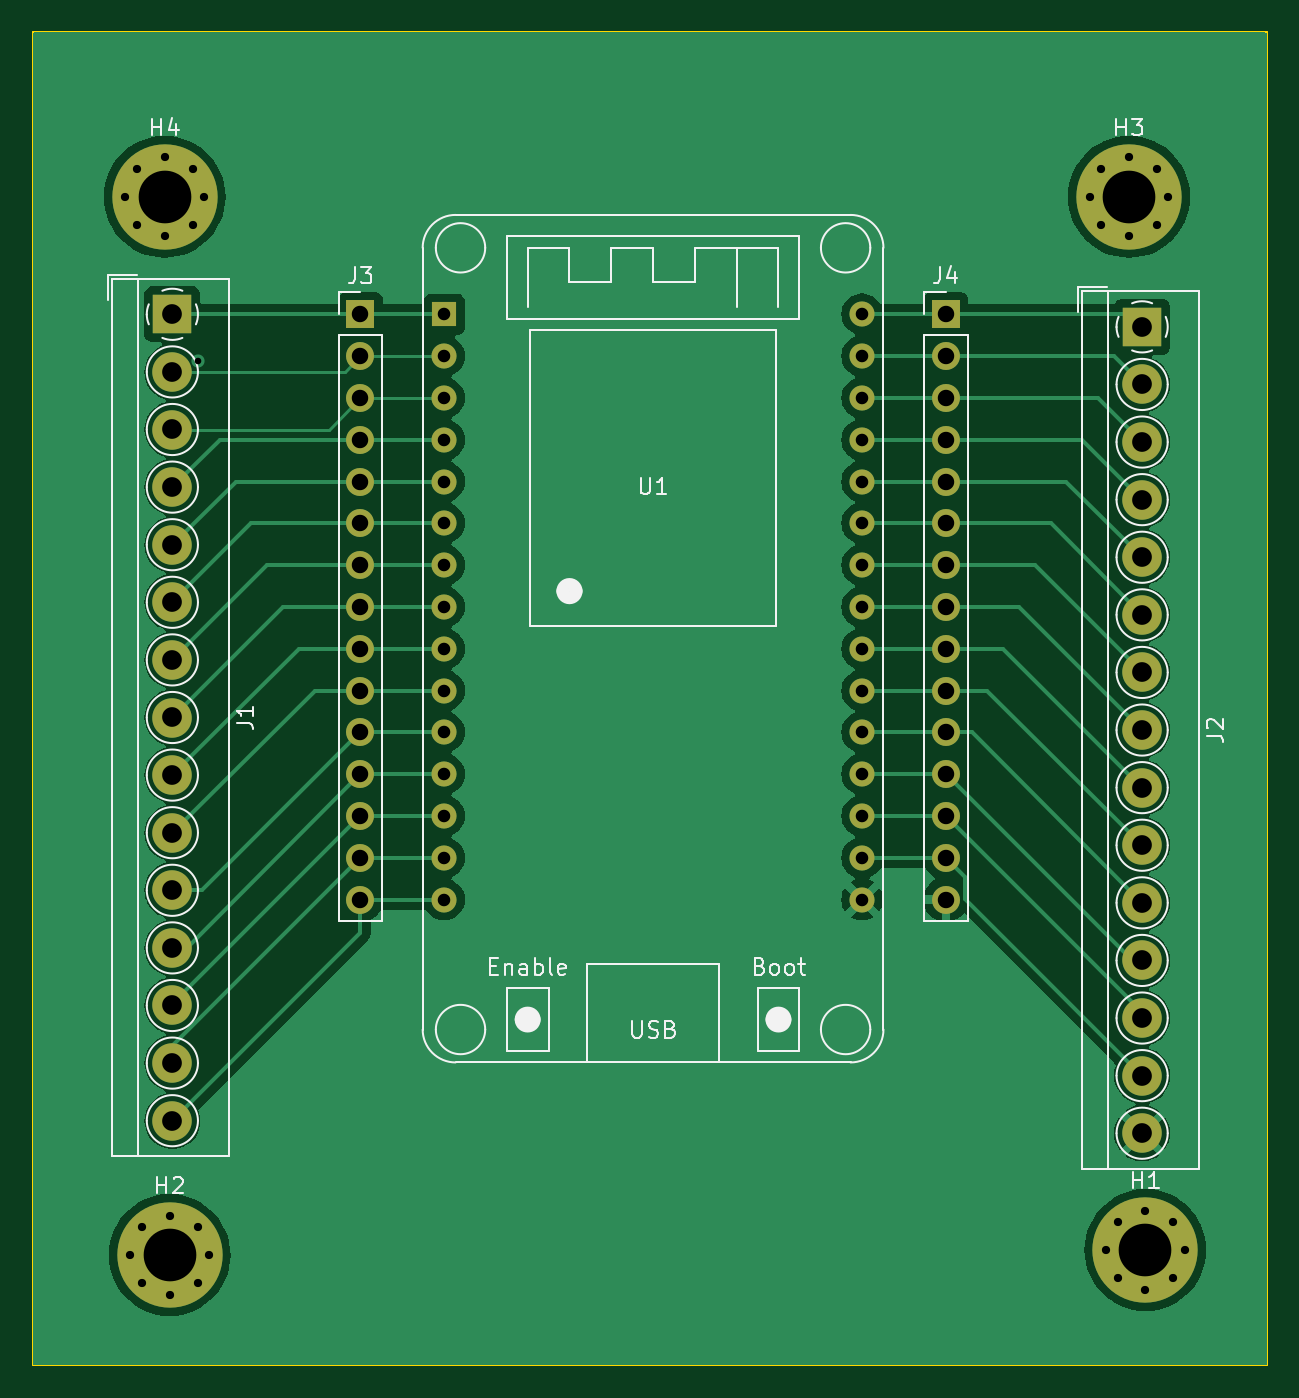
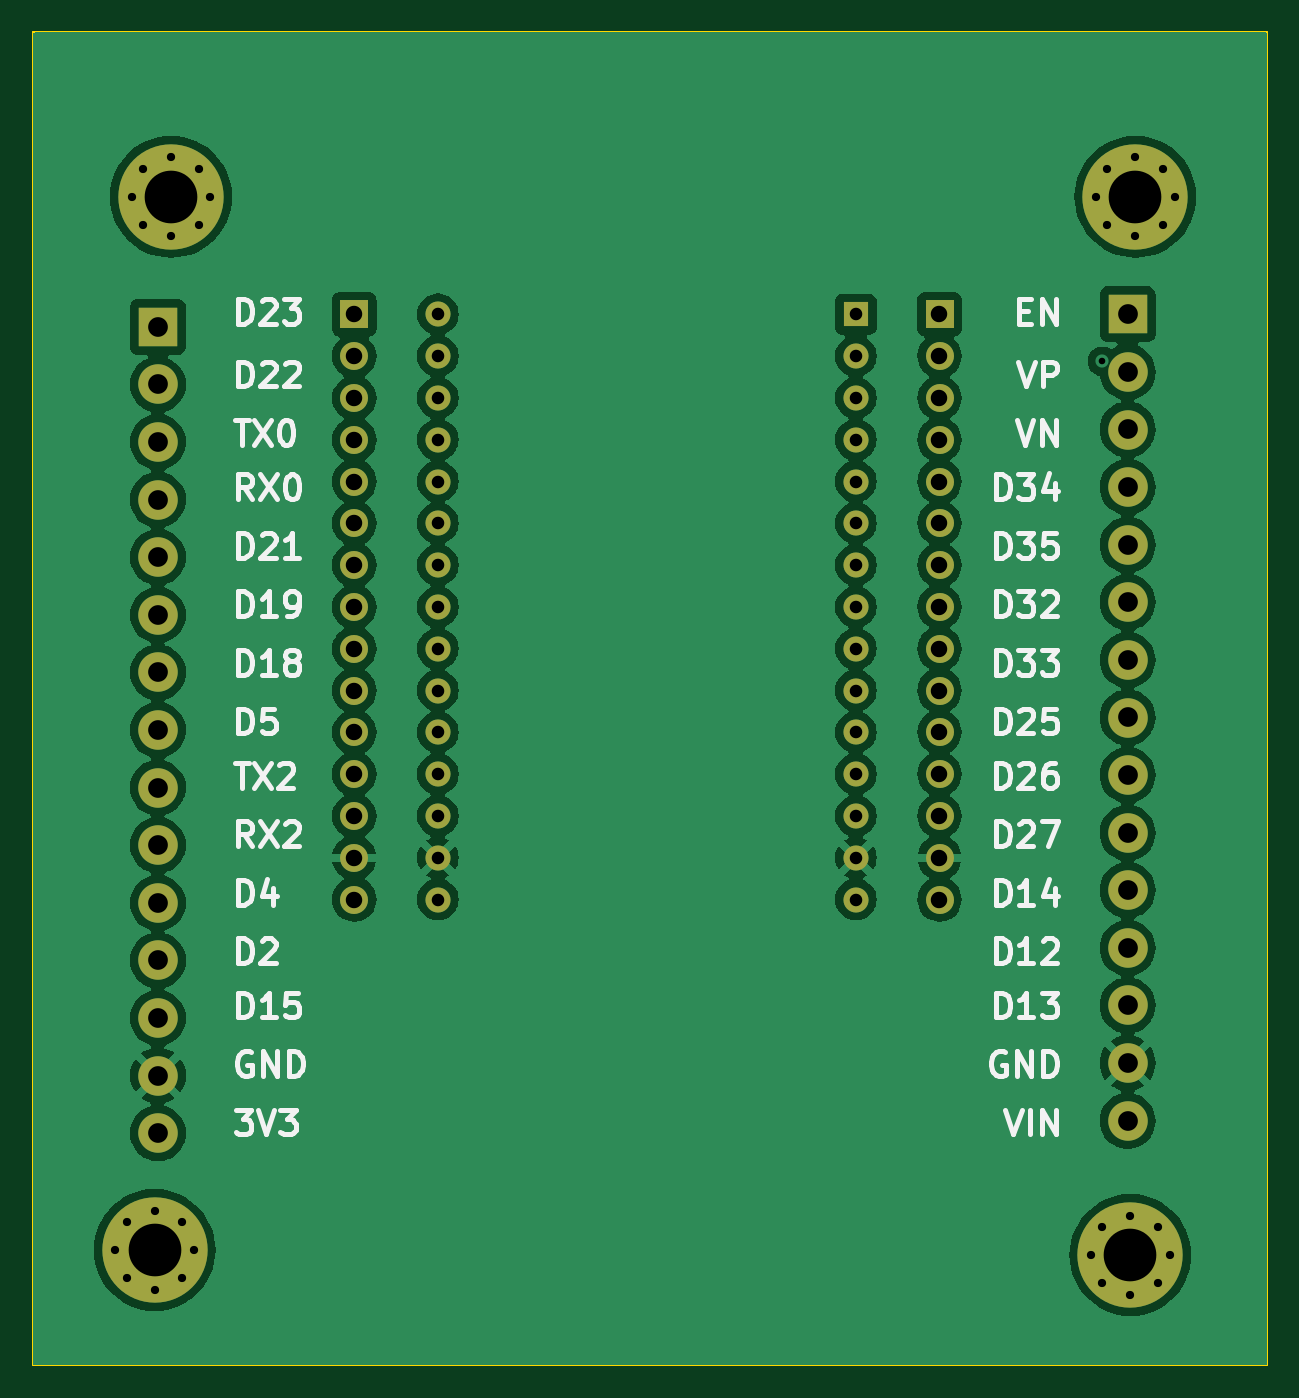
Circuit board: 11 layer files. Board 75.0 x 81.0 mm.
- bottom_copper: screw_terminal_breakout_board_esp32-B_Cu.gbl (147539 bytes)
- bottom_mask: screw_terminal_breakout_board_esp32-B_Mask.gbs (4144 bytes)
- paste: screw_terminal_breakout_board_esp32-B_Paste.gbp (522 bytes)
- bottom_silk: screw_terminal_breakout_board_esp32-B_Silkscreen.gbo (41631 bytes)
- outline: screw_terminal_breakout_board_esp32-Edge_Cuts.gm1 (679 bytes)
- top_copper: screw_terminal_breakout_board_esp32-F_Cu.gtl (78266 bytes)
- top_mask: screw_terminal_breakout_board_esp32-F_Mask.gts (4144 bytes)
- paste: screw_terminal_breakout_board_esp32-F_Paste.gtp (522 bytes)
- top_silk: screw_terminal_breakout_board_esp32-F_Silkscreen.gto (23623 bytes)
- drill: screw_terminal_breakout_board_esp32-NPTH.drl (308 bytes)
- drill: screw_terminal_breakout_board_esp32-PTH.drl (2677 bytes)

=== bottom_copper: screw_terminal_breakout_board_esp32-B_Cu.gbl (147539 bytes, source omitted) ===
=== bottom_mask: screw_terminal_breakout_board_esp32-B_Mask.gbs ===
%TF.GenerationSoftware,KiCad,Pcbnew,7.0.10-7.0.10~ubuntu22.04.1*%
%TF.CreationDate,2024-02-12T01:26:08+01:00*%
%TF.ProjectId,screw_terminal_breakout_board_esp32,73637265-775f-4746-9572-6d696e616c5f,rev?*%
%TF.SameCoordinates,Original*%
%TF.FileFunction,Soldermask,Bot*%
%TF.FilePolarity,Negative*%
%FSLAX46Y46*%
G04 Gerber Fmt 4.6, Leading zero omitted, Abs format (unit mm)*
G04 Created by KiCad (PCBNEW 7.0.10-7.0.10~ubuntu22.04.1) date 2024-02-12 01:26:08*
%MOMM*%
%LPD*%
G01*
G04 APERTURE LIST*
%ADD10C,0.800000*%
%ADD11C,6.400000*%
%ADD12R,1.524000X1.524000*%
%ADD13C,1.524000*%
%ADD14C,2.400000*%
%ADD15R,2.400000X2.400000*%
%ADD16R,1.700000X1.700000*%
%ADD17O,1.700000X1.700000*%
G04 APERTURE END LIST*
D10*
%TO.C,H4*%
X110080000Y-57680000D03*
X111777056Y-61777056D03*
X111777056Y-58382944D03*
X112480000Y-60080000D03*
D11*
X110080000Y-60080000D03*
D10*
X110080000Y-62480000D03*
X108382944Y-58382944D03*
X108382944Y-61777056D03*
X107680000Y-60080000D03*
%TD*%
%TO.C,H3*%
X168680000Y-57680000D03*
X170377056Y-61777056D03*
X170377056Y-58382944D03*
X171080000Y-60080000D03*
D11*
X168680000Y-60080000D03*
D10*
X168680000Y-62480000D03*
X166982944Y-58382944D03*
X166982944Y-61777056D03*
X166280000Y-60080000D03*
%TD*%
%TO.C,H2*%
X110382944Y-121982944D03*
X112080000Y-126080000D03*
X112080000Y-122685888D03*
X112782944Y-124382944D03*
D11*
X110382944Y-124382944D03*
D10*
X110382944Y-126782944D03*
X108685888Y-122685888D03*
X108685888Y-126080000D03*
X107982944Y-124382944D03*
%TD*%
%TO.C,H1*%
X169680000Y-121680000D03*
X171377056Y-125777056D03*
X171377056Y-122382944D03*
X172080000Y-124080000D03*
D11*
X169680000Y-124080000D03*
D10*
X169680000Y-126480000D03*
X167982944Y-122382944D03*
X167982944Y-125777056D03*
X167280000Y-124080000D03*
%TD*%
D12*
%TO.C,U1*%
X127060000Y-67220000D03*
D13*
X127060000Y-69760000D03*
X127060000Y-72300000D03*
X127060000Y-74840000D03*
X127060000Y-77380000D03*
X127060000Y-79920000D03*
X127060000Y-82460000D03*
X127060000Y-85000000D03*
X127060000Y-87540000D03*
X127060000Y-90080000D03*
X127060000Y-92620000D03*
X127060000Y-95160000D03*
X127060000Y-97700000D03*
X127060000Y-100240000D03*
X127060000Y-102780000D03*
X152460000Y-102780000D03*
X152460000Y-100240000D03*
X152460000Y-97700000D03*
X152460000Y-95160000D03*
X152460000Y-92620000D03*
X152460000Y-90080000D03*
X152460000Y-87540000D03*
X152460000Y-85000000D03*
X152460000Y-82460000D03*
X152460000Y-79920000D03*
X152460000Y-77380000D03*
X152460000Y-74840000D03*
X152460000Y-72300000D03*
X152460000Y-69760000D03*
X152460000Y-67220000D03*
%TD*%
D14*
%TO.C,J1*%
X110550000Y-116220000D03*
X110550000Y-112720000D03*
X110550000Y-109220000D03*
X110550000Y-105720000D03*
X110550000Y-102220000D03*
X110550000Y-98720000D03*
X110550000Y-95220000D03*
X110550000Y-91720000D03*
X110550000Y-88220000D03*
X110550000Y-84720000D03*
X110550000Y-81220000D03*
X110550000Y-77720000D03*
X110550000Y-74220000D03*
X110550000Y-70720000D03*
D15*
X110550000Y-67220000D03*
%TD*%
%TO.C,J2*%
X169478000Y-67982000D03*
D14*
X169478000Y-71482000D03*
X169478000Y-74982000D03*
X169478000Y-78482000D03*
X169478000Y-81982000D03*
X169478000Y-85482000D03*
X169478000Y-88982000D03*
X169478000Y-92482000D03*
X169478000Y-95982000D03*
X169478000Y-99482000D03*
X169478000Y-102982000D03*
X169478000Y-106482000D03*
X169478000Y-109982000D03*
X169478000Y-113482000D03*
X169478000Y-116982000D03*
%TD*%
D16*
%TO.C,J4*%
X157540000Y-67220000D03*
D17*
X157540000Y-69760000D03*
X157540000Y-72300000D03*
X157540000Y-74840000D03*
X157540000Y-77380000D03*
X157540000Y-79920000D03*
X157540000Y-82460000D03*
X157540000Y-85000000D03*
X157540000Y-87540000D03*
X157540000Y-90080000D03*
X157540000Y-92620000D03*
X157540000Y-95160000D03*
X157540000Y-97700000D03*
X157540000Y-100240000D03*
X157540000Y-102780000D03*
%TD*%
D16*
%TO.C,J3*%
X121980000Y-67220000D03*
D17*
X121980000Y-69760000D03*
X121980000Y-72300000D03*
X121980000Y-74840000D03*
X121980000Y-77380000D03*
X121980000Y-79920000D03*
X121980000Y-82460000D03*
X121980000Y-85000000D03*
X121980000Y-87540000D03*
X121980000Y-90080000D03*
X121980000Y-92620000D03*
X121980000Y-95160000D03*
X121980000Y-97700000D03*
X121980000Y-100240000D03*
X121980000Y-102780000D03*
%TD*%
M02*

=== paste: screw_terminal_breakout_board_esp32-B_Paste.gbp ===
%TF.GenerationSoftware,KiCad,Pcbnew,7.0.10-7.0.10~ubuntu22.04.1*%
%TF.CreationDate,2024-02-12T01:26:08+01:00*%
%TF.ProjectId,screw_terminal_breakout_board_esp32,73637265-775f-4746-9572-6d696e616c5f,rev?*%
%TF.SameCoordinates,Original*%
%TF.FileFunction,Paste,Bot*%
%TF.FilePolarity,Positive*%
%FSLAX46Y46*%
G04 Gerber Fmt 4.6, Leading zero omitted, Abs format (unit mm)*
G04 Created by KiCad (PCBNEW 7.0.10-7.0.10~ubuntu22.04.1) date 2024-02-12 01:26:08*
%MOMM*%
%LPD*%
G01*
G04 APERTURE LIST*
G04 APERTURE END LIST*
M02*

=== bottom_silk: screw_terminal_breakout_board_esp32-B_Silkscreen.gbo (41631 bytes, source omitted) ===
=== outline: screw_terminal_breakout_board_esp32-Edge_Cuts.gm1 ===
%TF.GenerationSoftware,KiCad,Pcbnew,7.0.10-7.0.10~ubuntu22.04.1*%
%TF.CreationDate,2024-02-12T01:26:09+01:00*%
%TF.ProjectId,screw_terminal_breakout_board_esp32,73637265-775f-4746-9572-6d696e616c5f,rev?*%
%TF.SameCoordinates,Original*%
%TF.FileFunction,Profile,NP*%
%FSLAX46Y46*%
G04 Gerber Fmt 4.6, Leading zero omitted, Abs format (unit mm)*
G04 Created by KiCad (PCBNEW 7.0.10-7.0.10~ubuntu22.04.1) date 2024-02-12 01:26:09*
%MOMM*%
%LPD*%
G01*
G04 APERTURE LIST*
%TA.AperFunction,Profile*%
%ADD10C,0.100000*%
%TD*%
G04 APERTURE END LIST*
D10*
X102080000Y-50080000D02*
X177080000Y-50080000D01*
X177080000Y-131080000D01*
X102080000Y-131080000D01*
X102080000Y-50080000D01*
M02*

=== top_copper: screw_terminal_breakout_board_esp32-F_Cu.gtl (78266 bytes, source omitted) ===
=== top_mask: screw_terminal_breakout_board_esp32-F_Mask.gts ===
%TF.GenerationSoftware,KiCad,Pcbnew,7.0.10-7.0.10~ubuntu22.04.1*%
%TF.CreationDate,2024-02-12T01:26:08+01:00*%
%TF.ProjectId,screw_terminal_breakout_board_esp32,73637265-775f-4746-9572-6d696e616c5f,rev?*%
%TF.SameCoordinates,Original*%
%TF.FileFunction,Soldermask,Top*%
%TF.FilePolarity,Negative*%
%FSLAX46Y46*%
G04 Gerber Fmt 4.6, Leading zero omitted, Abs format (unit mm)*
G04 Created by KiCad (PCBNEW 7.0.10-7.0.10~ubuntu22.04.1) date 2024-02-12 01:26:08*
%MOMM*%
%LPD*%
G01*
G04 APERTURE LIST*
%ADD10C,0.800000*%
%ADD11C,6.400000*%
%ADD12R,1.524000X1.524000*%
%ADD13C,1.524000*%
%ADD14C,2.400000*%
%ADD15R,2.400000X2.400000*%
%ADD16R,1.700000X1.700000*%
%ADD17O,1.700000X1.700000*%
G04 APERTURE END LIST*
D10*
%TO.C,H4*%
X110080000Y-57680000D03*
X111777056Y-61777056D03*
X111777056Y-58382944D03*
X112480000Y-60080000D03*
D11*
X110080000Y-60080000D03*
D10*
X110080000Y-62480000D03*
X108382944Y-58382944D03*
X108382944Y-61777056D03*
X107680000Y-60080000D03*
%TD*%
%TO.C,H3*%
X168680000Y-57680000D03*
X170377056Y-61777056D03*
X170377056Y-58382944D03*
X171080000Y-60080000D03*
D11*
X168680000Y-60080000D03*
D10*
X168680000Y-62480000D03*
X166982944Y-58382944D03*
X166982944Y-61777056D03*
X166280000Y-60080000D03*
%TD*%
%TO.C,H2*%
X110382944Y-121982944D03*
X112080000Y-126080000D03*
X112080000Y-122685888D03*
X112782944Y-124382944D03*
D11*
X110382944Y-124382944D03*
D10*
X110382944Y-126782944D03*
X108685888Y-122685888D03*
X108685888Y-126080000D03*
X107982944Y-124382944D03*
%TD*%
%TO.C,H1*%
X169680000Y-121680000D03*
X171377056Y-125777056D03*
X171377056Y-122382944D03*
X172080000Y-124080000D03*
D11*
X169680000Y-124080000D03*
D10*
X169680000Y-126480000D03*
X167982944Y-122382944D03*
X167982944Y-125777056D03*
X167280000Y-124080000D03*
%TD*%
D12*
%TO.C,U1*%
X127060000Y-67220000D03*
D13*
X127060000Y-69760000D03*
X127060000Y-72300000D03*
X127060000Y-74840000D03*
X127060000Y-77380000D03*
X127060000Y-79920000D03*
X127060000Y-82460000D03*
X127060000Y-85000000D03*
X127060000Y-87540000D03*
X127060000Y-90080000D03*
X127060000Y-92620000D03*
X127060000Y-95160000D03*
X127060000Y-97700000D03*
X127060000Y-100240000D03*
X127060000Y-102780000D03*
X152460000Y-102780000D03*
X152460000Y-100240000D03*
X152460000Y-97700000D03*
X152460000Y-95160000D03*
X152460000Y-92620000D03*
X152460000Y-90080000D03*
X152460000Y-87540000D03*
X152460000Y-85000000D03*
X152460000Y-82460000D03*
X152460000Y-79920000D03*
X152460000Y-77380000D03*
X152460000Y-74840000D03*
X152460000Y-72300000D03*
X152460000Y-69760000D03*
X152460000Y-67220000D03*
%TD*%
D14*
%TO.C,J1*%
X110550000Y-116220000D03*
X110550000Y-112720000D03*
X110550000Y-109220000D03*
X110550000Y-105720000D03*
X110550000Y-102220000D03*
X110550000Y-98720000D03*
X110550000Y-95220000D03*
X110550000Y-91720000D03*
X110550000Y-88220000D03*
X110550000Y-84720000D03*
X110550000Y-81220000D03*
X110550000Y-77720000D03*
X110550000Y-74220000D03*
X110550000Y-70720000D03*
D15*
X110550000Y-67220000D03*
%TD*%
%TO.C,J2*%
X169478000Y-67982000D03*
D14*
X169478000Y-71482000D03*
X169478000Y-74982000D03*
X169478000Y-78482000D03*
X169478000Y-81982000D03*
X169478000Y-85482000D03*
X169478000Y-88982000D03*
X169478000Y-92482000D03*
X169478000Y-95982000D03*
X169478000Y-99482000D03*
X169478000Y-102982000D03*
X169478000Y-106482000D03*
X169478000Y-109982000D03*
X169478000Y-113482000D03*
X169478000Y-116982000D03*
%TD*%
D16*
%TO.C,J4*%
X157540000Y-67220000D03*
D17*
X157540000Y-69760000D03*
X157540000Y-72300000D03*
X157540000Y-74840000D03*
X157540000Y-77380000D03*
X157540000Y-79920000D03*
X157540000Y-82460000D03*
X157540000Y-85000000D03*
X157540000Y-87540000D03*
X157540000Y-90080000D03*
X157540000Y-92620000D03*
X157540000Y-95160000D03*
X157540000Y-97700000D03*
X157540000Y-100240000D03*
X157540000Y-102780000D03*
%TD*%
D16*
%TO.C,J3*%
X121980000Y-67220000D03*
D17*
X121980000Y-69760000D03*
X121980000Y-72300000D03*
X121980000Y-74840000D03*
X121980000Y-77380000D03*
X121980000Y-79920000D03*
X121980000Y-82460000D03*
X121980000Y-85000000D03*
X121980000Y-87540000D03*
X121980000Y-90080000D03*
X121980000Y-92620000D03*
X121980000Y-95160000D03*
X121980000Y-97700000D03*
X121980000Y-100240000D03*
X121980000Y-102780000D03*
%TD*%
M02*

=== paste: screw_terminal_breakout_board_esp32-F_Paste.gtp ===
%TF.GenerationSoftware,KiCad,Pcbnew,7.0.10-7.0.10~ubuntu22.04.1*%
%TF.CreationDate,2024-02-12T01:26:08+01:00*%
%TF.ProjectId,screw_terminal_breakout_board_esp32,73637265-775f-4746-9572-6d696e616c5f,rev?*%
%TF.SameCoordinates,Original*%
%TF.FileFunction,Paste,Top*%
%TF.FilePolarity,Positive*%
%FSLAX46Y46*%
G04 Gerber Fmt 4.6, Leading zero omitted, Abs format (unit mm)*
G04 Created by KiCad (PCBNEW 7.0.10-7.0.10~ubuntu22.04.1) date 2024-02-12 01:26:08*
%MOMM*%
%LPD*%
G01*
G04 APERTURE LIST*
G04 APERTURE END LIST*
M02*

=== top_silk: screw_terminal_breakout_board_esp32-F_Silkscreen.gto (23623 bytes, source omitted) ===
=== drill: screw_terminal_breakout_board_esp32-NPTH.drl ===
M48
; DRILL file {KiCad 7.0.10-7.0.10~ubuntu22.04.1} date ma 12 feb 2024 01:26:29
; FORMAT={-:-/ absolute / inch / decimal}
; #@! TF.CreationDate,2024-02-12T01:26:29+01:00
; #@! TF.GenerationSoftware,Kicad,Pcbnew,7.0.10-7.0.10~ubuntu22.04.1
; #@! TF.FileFunction,NonPlated,1,2,NPTH
FMAT,2
INCH
%
G90
G05
M30

=== drill: screw_terminal_breakout_board_esp32-PTH.drl ===
M48
; DRILL file {KiCad 7.0.10-7.0.10~ubuntu22.04.1} date ma 12 feb 2024 01:26:29
; FORMAT={-:-/ absolute / inch / decimal}
; #@! TF.CreationDate,2024-02-12T01:26:29+01:00
; #@! TF.GenerationSoftware,Kicad,Pcbnew,7.0.10-7.0.10~ubuntu22.04.1
; #@! TF.FileFunction,Plated,1,2,PTH
FMAT,2
INCH
; #@! TA.AperFunction,Plated,PTH,ViaDrill
T1C0.0157
; #@! TA.AperFunction,Plated,PTH,ComponentDrill
T2C0.0197
; #@! TA.AperFunction,Plated,PTH,ComponentDrill
T3C0.0300
; #@! TA.AperFunction,Plated,PTH,ComponentDrill
T4C0.0394
; #@! TA.AperFunction,Plated,PTH,ComponentDrill
T5C0.0472
; #@! TA.AperFunction,Plated,PTH,ComponentDrill
T6C0.1260
%
G90
G05
T1
X4.4126Y-2.7591
T2
X4.2394Y-2.3654
X4.2513Y-4.897
X4.267Y-2.2985
X4.267Y-2.4322
X4.279Y-4.8302
X4.279Y-4.9638
X4.3339Y-2.2709
X4.3339Y-2.4598
X4.3458Y-4.8025
X4.3458Y-4.9915
X4.4007Y-2.2985
X4.4007Y-2.4322
X4.4126Y-4.8302
X4.4126Y-4.9638
X4.4283Y-2.3654
X4.4403Y-4.897
X6.5465Y-2.3654
X6.5741Y-2.2985
X6.5741Y-2.4322
X6.5858Y-4.885
X6.6135Y-4.8182
X6.6135Y-4.9519
X6.6409Y-2.2709
X6.6409Y-2.4598
X6.6803Y-4.7906
X6.6803Y-4.9795
X6.7078Y-2.2985
X6.7078Y-2.4322
X6.7354Y-2.3654
X6.7471Y-4.8182
X6.7471Y-4.9519
X6.7748Y-4.885
T3
X5.0024Y-2.6465
X5.0024Y-2.7465
X5.0024Y-2.8465
X5.0024Y-2.9465
X5.0024Y-3.0465
X5.0024Y-3.1465
X5.0024Y-3.2465
X5.0024Y-3.3465
X5.0024Y-3.4465
X5.0024Y-3.5465
X5.0024Y-3.6465
X5.0024Y-3.7465
X5.0024Y-3.8465
X5.0024Y-3.9465
X5.0024Y-4.0465
X6.0024Y-2.6465
X6.0024Y-2.7465
X6.0024Y-2.8465
X6.0024Y-2.9465
X6.0024Y-3.0465
X6.0024Y-3.1465
X6.0024Y-3.2465
X6.0024Y-3.3465
X6.0024Y-3.4465
X6.0024Y-3.5465
X6.0024Y-3.6465
X6.0024Y-3.7465
X6.0024Y-3.8465
X6.0024Y-3.9465
X6.0024Y-4.0465
T4
X4.8024Y-2.6465
X4.8024Y-2.7465
X4.8024Y-2.8465
X4.8024Y-2.9465
X4.8024Y-3.0465
X4.8024Y-3.1465
X4.8024Y-3.2465
X4.8024Y-3.3465
X4.8024Y-3.4465
X4.8024Y-3.5465
X4.8024Y-3.6465
X4.8024Y-3.7465
X4.8024Y-3.8465
X4.8024Y-3.9465
X4.8024Y-4.0465
X6.2024Y-2.6465
X6.2024Y-2.7465
X6.2024Y-2.8465
X6.2024Y-2.9465
X6.2024Y-3.0465
X6.2024Y-3.1465
X6.2024Y-3.2465
X6.2024Y-3.3465
X6.2024Y-3.4465
X6.2024Y-3.5465
X6.2024Y-3.6465
X6.2024Y-3.7465
X6.2024Y-3.8465
X6.2024Y-3.9465
X6.2024Y-4.0465
T5
X4.3524Y-2.6465
X4.3524Y-2.7843
X4.3524Y-2.922
X4.3524Y-3.0598
X4.3524Y-3.1976
X4.3524Y-3.3354
X4.3524Y-3.4732
X4.3524Y-3.611
X4.3524Y-3.7488
X4.3524Y-3.8866
X4.3524Y-4.0244
X4.3524Y-4.1622
X4.3524Y-4.3
X4.3524Y-4.4378
X4.3524Y-4.5756
X6.6724Y-2.6765
X6.6724Y-2.8143
X6.6724Y-2.952
X6.6724Y-3.0898
X6.6724Y-3.2276
X6.6724Y-3.3654
X6.6724Y-3.5032
X6.6724Y-3.641
X6.6724Y-3.7788
X6.6724Y-3.9166
X6.6724Y-4.0544
X6.6724Y-4.1922
X6.6724Y-4.33
X6.6724Y-4.4678
X6.6724Y-4.6056
T6
X4.3339Y-2.3654
X4.3458Y-4.897
X6.6409Y-2.3654
X6.6803Y-4.885
M30

